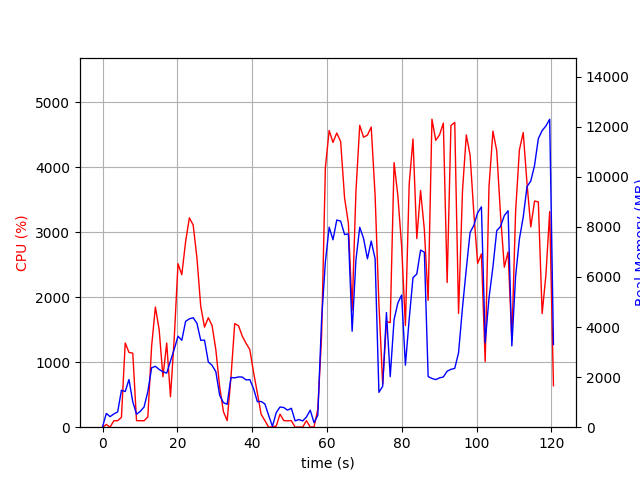

Data behind this chart, as committed beside it:
elapsed_time, nproc, cpu, mem_real, mem_virtual
4.363059997558594e-05, 1, 0.0, 16.48, 3194
1.008, 3, 41.6, 548.8, 1697
2.019, 2, 1.0, 421.4, 1196
3.028, 2, 98.9, 531.9, 1320
4.039, 2, 99.9, 608.3, 1406
5.05, 5, 151.5, 1476, 4121
6.059, 4, 1296, 1426, 3497
7.067, 5, 1151, 1905, 4566
8.078, 3, 1140, 1017, 2932
9.086, 2, 100.2, 516.3, 1670
10.09, 2, 100.2, 634.6, 1796
11.1, 2, 99.2, 805.3, 2022
12.11, 3, 158.6, 1426, 3249
13.12, 4, 1246, 2372, 4737
14.13, 4, 1849, 2432, 4802
15.14, 4, 1501, 2307, 5019
16.15, 4, 776.7, 2212, 5208
17.15, 4, 1295, 2160, 5569
18.16, 5, 468.9, 2645, 6871
19.17, 5, 1372, 3119, 7458
20.18, 5, 2516, 3633, 7564
21.19, 5, 2346, 3470, 7873
22.2, 5, 2855, 4226, 8276
23.22, 5, 3222, 4328, 8358
24.23, 5, 3112, 4373, 8438
25.24, 5, 2602, 4147, 8675
26.25, 4, 1860, 3470, 8099
27.26, 4, 1541, 3478, 8491
28.27, 3, 1683, 2608, 6027
29.28, 3, 1565, 2469, 6129
30.29, 3, 1193, 2218, 6185
31.3, 2, 625.7, 1281, 3421
32.31, 2, 241.0, 982.2, 3513
33.32, 2, 101.2, 914.9, 3513
34.32, 2, 762.9, 1984, 3789
35.34, 2, 1594, 1970, 3813
36.35, 2, 1562, 2009, 3833
37.36, 2, 1402, 2003, 3853
38.36, 2, 1291, 1888, 3853
39.37, 2, 1194, 1900, 3853
40.38, 2, 842.1, 1534, 3969
41.39, 2, 525.8, 1019, 4033
42.4, 2, 199.3, 1027, 4033
43.41, 2, 101.1, 929.6, 4033
44.41, 2, 0.0, 465.8, 1434
45.43, 2, 4.9, 33.27, 72.4
46.44, 4, 17.8, 582, 2194
47.45, 4, 200.0, 806.5, 2482
48.46, 4, 101.0, 785.2, 2441
49.47, 3, 99.0, 680.1, 2022
50.48, 3, 100.0, 756.6, 2134
51.49, 3, 1.0, 254.3, 1472
52.5, 3, 2.0, 304.7, 1518
53.51, 3, 2.0, 251.1, 1482
54.52, 3, 100.9, 408.6, 1656
55.53, 5, 2.0, 678.4, 2464
56.54, 3, 3.0, 179.1, 1391
57.55, 1, 277.1, 475, 4360
58.56, 1, 1405, 4302, 14272
59.57, 1, 3999, 6603, 14312
... 60 more rows
